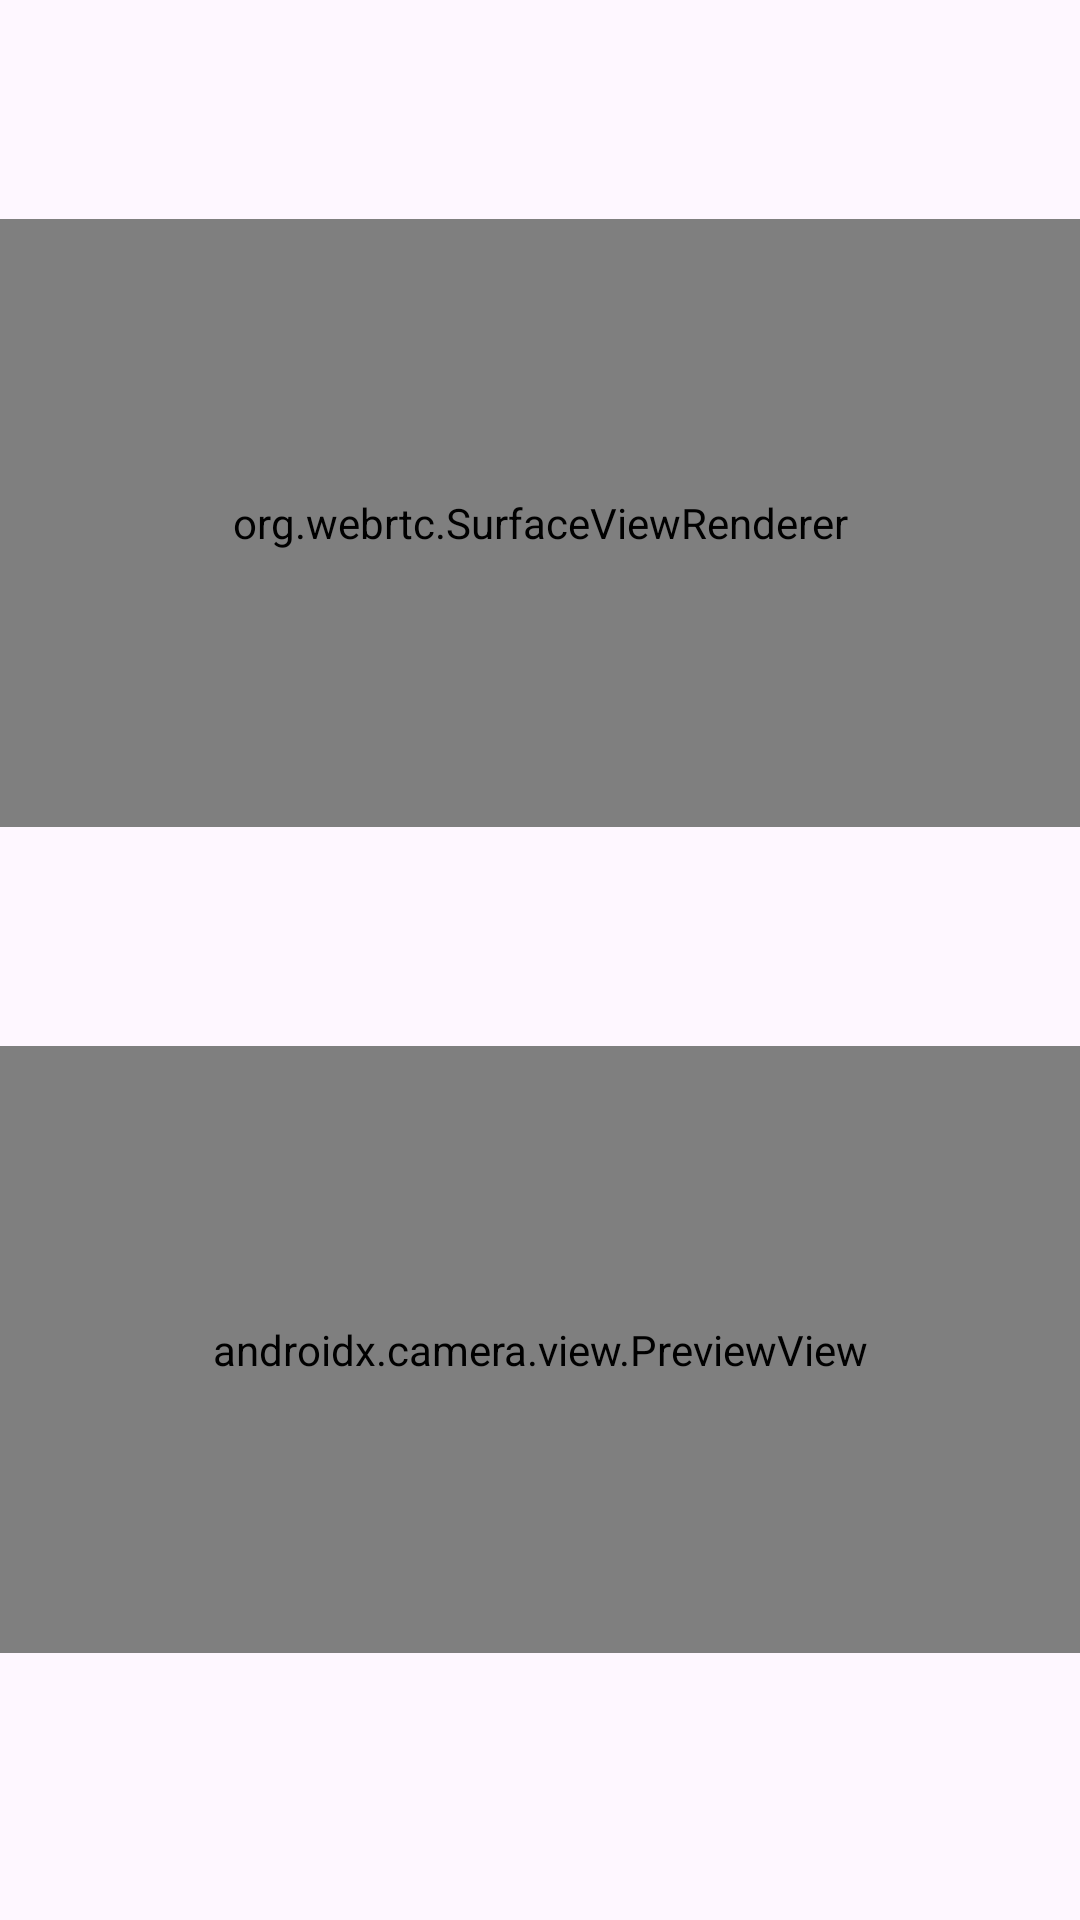

Android layout source for this screen:
<!-- AndroidManifest.xml: application theme Theme.Test_application_for_elder_project -->
<!-- res/layout/activity_webrtc_setupo.xml -->
<?xml version="1.0" encoding="utf-8"?>
<layout xmlns:android="http://schemas.android.com/apk/res/android"
    xmlns:app="http://schemas.android.com/apk/res-auto"
    xmlns:tools="http://schemas.android.com/tools">

    <data>
        <variable
            name="webrtc_Setup"
            type="com.example.test_application_for_elder_project.Webrtc_setupoKt" />
    </data>

    <androidx.constraintlayout.widget.ConstraintLayout
        android:id="@+id/main"
        android:layout_width="match_parent"
        android:layout_height="match_parent"
        app:layout_constraintEnd_toStartOf="@+id/word"
        app:layout_constraintStart_toStartOf="@+id/word"
        tools:context=".webrtc_setup">

        
        <org.webrtc.SurfaceViewRenderer
            android:id="@+id/remote_video_view"
            android:layout_width="0dp"
            android:layout_height="0dp"
            android:background="@android:color/black"
            app:layout_constraintBottom_toTopOf="@id/local_video_view"
            app:layout_constraintDimensionRatio="16:9"
            app:layout_constraintEnd_toEndOf="parent"
            app:layout_constraintStart_toStartOf="parent"
            app:layout_constraintTop_toTopOf="parent" />

        

        
        <androidx.camera.view.PreviewView
            android:id="@+id/local_video_view"
            android:layout_width="0dp"
            android:layout_height="0dp"
            android:layout_marginBottom="16dp"
            app:layout_constraintBottom_toBottomOf="parent"
            app:layout_constraintTop_toBottomOf="@+id/remote_video_view"
            app:layout_constraintStart_toStartOf="parent"
            app:layout_constraintEnd_toEndOf="parent"
            tools:layout_editor_absoluteX="0dp" />


        <TextView
            android:id="@+id/timer"
            android:layout_width="wrap_content"
            android:layout_height="wrap_content"
            android:layout_margin="8dp"
            android:textColor="@android:color/black"
            android:textSize="18sp"
            app:layout_constraintStart_toStartOf="parent"
            app:layout_constraintTop_toBottomOf="@id/local_video_view" />

        
        <TextView
            android:id="@+id/word"
            android:layout_width="wrap_content"
            android:layout_height="wrap_content"
            android:layout_margin="8dp"
            android:textColor="@android:color/black"
            android:textSize="20sp"
            android:textStyle="bold"
            app:layout_constraintEnd_toEndOf="parent"
            app:layout_constraintStart_toStartOf="parent"
            app:layout_constraintTop_toBottomOf="@id/timer" />

        
        <ImageButton
            android:id="@+id/btn_hangup"
            android:layout_width="80dp"
            android:layout_height="80dp"
            android:layout_margin="16dp"
            android:background="@android:color/transparent"
            android:contentDescription="Hang Up"
            app:layout_constraintBottom_toBottomOf="parent"
            app:layout_constraintEnd_toEndOf="parent"
            app:layout_constraintStart_toStartOf="parent" />

    </androidx.constraintlayout.widget.ConstraintLayout>

</layout>
<!-- resources referenced by this layout -->
<resources>
  <style name="Theme.Test_application_for_elder_project" parent="Base.Theme.Test_application_for_elder_project" />
  <style name="Base.Theme.Test_application_for_elder_project" parent="Theme.Material3.DayNight.NoActionBar">
          
          
      </style>
</resources>
